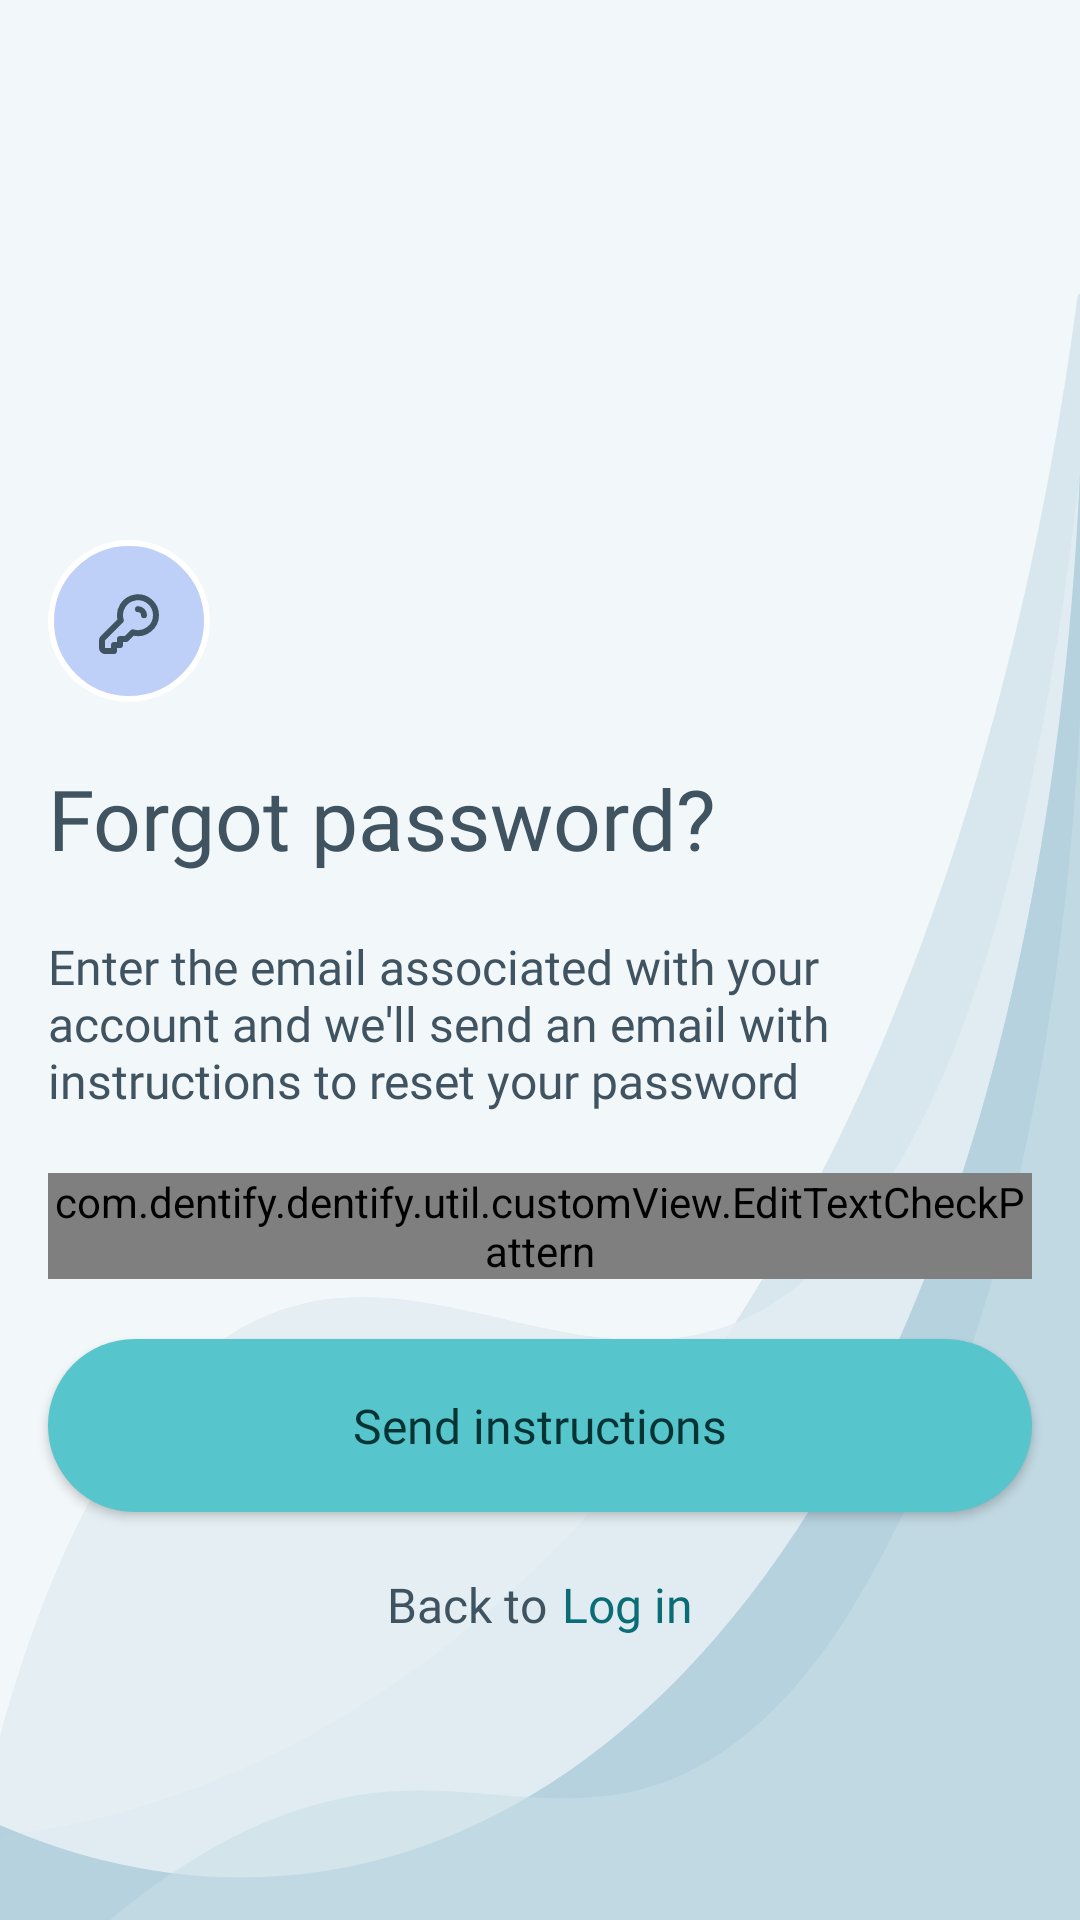

Android layout source for this screen:
<!-- AndroidManifest.xml: application theme Theme.Dentify -->
<!-- res/layout/fragment_forgot_password.xml -->
<?xml version="1.0" encoding="utf-8"?>
<ScrollView
    xmlns:android="http://schemas.android.com/apk/res/android"
    xmlns:app="http://schemas.android.com/apk/res-auto"
    xmlns:tools="http://schemas.android.com/tools"
    android:layout_width="match_parent"
    android:layout_height="match_parent"
    android:fillViewport="true"
    android:background="@drawable/ic_bg_login_with_email"
    tools:context=".ui.fragments.forgotPassword.ForgotPasswordFragment">

    <androidx.constraintlayout.widget.ConstraintLayout
        android:layout_width="match_parent"
        android:layout_height="wrap_content"
        android:paddingBottom="@dimen/screen_bottom_padding">


        <ImageView
            android:id="@+id/ivScreenIcon"
            android:layout_width="wrap_content"
            android:layout_height="wrap_content"
            android:src="@drawable/ic_forgot_password_image"
            app:layout_constraintStart_toStartOf="@+id/guideline2"
            android:layout_marginTop="180dp"
            app:layout_constraintTop_toTopOf="parent"
            tools:ignore="ContentDescription" />


        <TextView
            android:id="@+id/tvTitle"
            android:layout_width="wrap_content"
            android:layout_height="wrap_content"
            android:layout_marginTop="20dp"
            android:fontFamily="@font/robotoserif_bold"
            android:text="@string/forgot_password"
            android:textColor="@color/text_color_1_dark_gray"
            android:textSize="28sp"
            app:layout_constraintStart_toStartOf="@+id/guideline2"
            app:layout_constraintTop_toBottomOf="@+id/ivScreenIcon" />


        <TextView
            android:id="@+id/tvScreenText"
            android:layout_width="0dp"
            android:layout_height="wrap_content"
            android:layout_marginTop="20dp"
            android:layout_marginEnd="50dp"
            android:fontFamily="@font/inter_regular"
            android:text="@string/forgot_pass_text"
            android:textColor="@color/text_color_1_dark_gray"
            android:textSize="16sp"
            app:layout_constraintEnd_toEndOf="@+id/guideline3"
            app:layout_constraintStart_toStartOf="@+id/guideline2"
            app:layout_constraintTop_toBottomOf="@+id/tvTitle" />

        <com.google.android.material.textfield.TextInputLayout
            android:id="@+id/etEnterEmaillayout"
            style="@style/round_edit_text"
            android:layout_width="0dp"
            android:layout_height="wrap_content"
            android:layout_marginTop="20dp"
            android:hint="@string/email"
            app:layout_constraintEnd_toStartOf="@+id/guideline3"
            app:layout_constraintStart_toStartOf="@+id/guideline2"
            app:layout_constraintTop_toBottomOf="@+id/tvScreenText">

            <com.dentify.dentify.util.customView.EditTextCheckPattern
                android:id="@+id/editTextEmail"
                android:layout_width="match_parent"
                android:layout_height="match_parent"
                android:fontFamily="@font/inter_regular"
                android:inputType="textEmailAddress"
                android:saveEnabled="true"
                android:textColor="@color/text_color_1_dark_gray"
                android:textCursorDrawable="@drawable/cursor_color"
                android:textSize="16sp" />

        </com.google.android.material.textfield.TextInputLayout>


        <Button
            android:id="@+id/btnResetPassword"
            android:layout_width="0dp"
            android:layout_height="wrap_content"
            android:layout_marginTop="20dp"
            android:background="@drawable/button_enable_selector"
            android:fontFamily="@font/inter_bold"
            android:paddingVertical="18dp"
            android:text="@string/send_instructions"
            android:textAllCaps="false"
            android:textColor="@color/btn_text_enable_selector"
            android:textSize="16sp"
            app:layout_constraintEnd_toStartOf="@+id/guideline3"
            app:layout_constraintStart_toStartOf="@+id/guideline2"
            app:layout_constraintTop_toBottomOf="@+id/etEnterEmaillayout" />


        <TextView
            android:id="@+id/tvBackToText"
            android:layout_width="wrap_content"
            android:layout_height="wrap_content"
            android:fontFamily="@font/inter_regular"
            android:text="@string/back_to"
            android:textColor="@color/text_color_1_dark_gray"
            android:textSize="16sp"
            android:layout_marginTop="20dp"
            app:layout_constraintEnd_toStartOf="@+id/tvLogin"
            app:layout_constraintHorizontal_bias="0.5"
            app:layout_constraintHorizontal_chainStyle="packed"
            app:layout_constraintStart_toStartOf="parent"
            app:layout_constraintTop_toBottomOf="@+id/btnResetPassword" />

        <TextView
            android:id="@+id/tvLogin"
            android:layout_width="wrap_content"
            android:layout_height="wrap_content"
            android:layout_marginStart="5dp"
            android:layout_marginTop="20dp"
            android:fontFamily="@font/inter_bold"
            android:text="@string/log_in_button"
            android:textColor="@color/text_color_2_dark_green"
            android:textSize="16sp"
            app:layout_constraintEnd_toEndOf="parent"
            app:layout_constraintHorizontal_bias="0.5"
            app:layout_constraintStart_toEndOf="@+id/tvBackToText"
            app:layout_constraintTop_toBottomOf="@+id/btnResetPassword" />

        <ProgressBar
            android:id="@+id/progressBar"
            android:visibility="gone"
            android:layout_width="wrap_content"
            android:layout_height="wrap_content"
            android:indeterminateTint="@color/loginBtnColor"
            app:layout_constraintBottom_toBottomOf="parent"
            app:layout_constraintEnd_toEndOf="parent"
            app:layout_constraintStart_toStartOf="parent"
            app:layout_constraintTop_toTopOf="parent" />

        <androidx.constraintlayout.widget.Guideline
            android:id="@+id/guideline2"
            android:layout_width="wrap_content"
            android:layout_height="wrap_content"
            android:orientation="vertical"
            app:layout_constraintGuide_begin="16dp" />

        <androidx.constraintlayout.widget.Guideline
            android:id="@+id/guideline3"
            android:layout_width="wrap_content"
            android:layout_height="wrap_content"
            android:orientation="vertical"
            app:layout_constraintGuide_end="16dp" />

    </androidx.constraintlayout.widget.ConstraintLayout>

</ScrollView>
<!-- resources referenced by this layout -->
<resources>
  <color name="loginBtnColor">#56C5CC</color>
  <color name="text_color_1_dark_gray">#3F5361</color>
  <color name="text_color_2_dark_green">#0A6C74</color>
  <dimen name="screen_bottom_padding">20dp</dimen>
  <!-- drawable button_enable_selector (drawable) -->
  <?xml version="1.0" encoding="utf-8"?>
  <selector xmlns:android="http://schemas.android.com/apk/res/android">
  
      <item android:drawable="@drawable/bg_login_button"
          android:state_enabled="true"/>
  
      <item android:drawable="@drawable/bg_login_button_disabled"
          android:state_enabled="false"/>
  </selector>
  <!-- drawable cursor_color (drawable) -->
  <?xml version="1.0" encoding="utf-8"?>
  <shape xmlns:android="http://schemas.android.com/apk/res/android" >
      <size android:width="2dp" />
      <solid android:color="@color/text_color_1_dark_gray"  />
  </shape>
  <string name="back_to">Back to</string>
  <string name="email">Email*</string>
  <string name="forgot_pass_text">Enter the email associated with your account and we\'ll send an email with instructions to reset your password</string>
  <string name="forgot_password">Forgot password?</string>
  <string name="log_in_button">Log in</string>
  <string name="send_instructions">Send instructions</string>
  <style name="round_edit_text" parent="Base.Widget.MaterialComponents.TextInputLayout">
          <item name="materialThemeOverlay">
              @style/ThemeOverlay.MaterialComponents.TextInputEditText.OutlinedBox
          </item>
          <item name="boxStrokeColor">@color/focusStokeColor</item>
          <item name="hintTextColor">@color/focusStokeColor</item>
          <item name="boxBackgroundColor">@color/white</item>
      </style>
  <style name="Theme.Dentify" parent="Theme.MaterialComponents.Light.NoActionBar.Bridge">
          
          <item name="colorPrimary">@color/purple_500</item>
          <item name="colorPrimaryVariant">@color/purple_700</item>
          <item name="colorOnPrimary">@color/white</item>
          
          <item name="colorSecondary">@color/teal_200</item>
          <item name="colorSecondaryVariant">@color/teal_700</item>
          <item name="colorOnSecondary">@color/black</item>
          
          <item name="android:statusBarColor">@color/statusBarColor</item>
          
      </style>
  <!-- drawable bg_login_button (drawable) -->
  <?xml version="1.0" encoding="utf-8"?>
  <shape xmlns:android="http://schemas.android.com/apk/res/android">
      <solid
          android:color="@color/loginBtnColor"/>
      <corners
          android:radius="50dp"/>
  </shape>
  <!-- drawable bg_login_button_disabled (drawable) -->
  <?xml version="1.0" encoding="utf-8"?>
  <shape xmlns:android="http://schemas.android.com/apk/res/android">
      <solid
          android:color="@color/loginBtnColorDisabled"/>
      <corners
          android:radius="50dp"/>
  </shape>
  <color name="forgotPassImageColor">#BED0F7</color>
  <color name="white">#FFFFFFFF</color>
  <!-- drawable ic_key_icon (drawable) -->
  <vector xmlns:android="http://schemas.android.com/apk/res/android"
      android:width="20dp"
      android:height="20.087dp"
      android:viewportWidth="20"
      android:viewportHeight="20.087">
    <path
        android:pathData="M13,5.087a2,2 0,0 1,2 2m4,0a6,6 0,0 1,-7.743 5.743L9,15.087L7,15.087v2L5,17.087v2L2,19.087a1,1 0,0 1,-1 -1L1,15.501a1,1 0,0 1,0.293 -0.707l5.964,-5.964A6,6 0,1 1,19 7.087Z"
        android:strokeLineJoin="round"
        android:strokeWidth="2"
        android:fillColor="#00000000"
        android:strokeColor="#3f5361"
        android:strokeLineCap="round"/>
  </vector>
  <color name="focusStokeColor">#56C5CC</color>
  <color name="purple_500">#FF6200EE</color>
  <color name="purple_700">#FF3700B3</color>
  <color name="teal_200">#FF03DAC5</color>
  <color name="teal_700">#FF018786</color>
  <color name="black">#FF000000</color>
  <color name="statusBarColor">#496876</color>
  <color name="loginBtnColorDisabled">#E4EFF3</color>
</resources>
